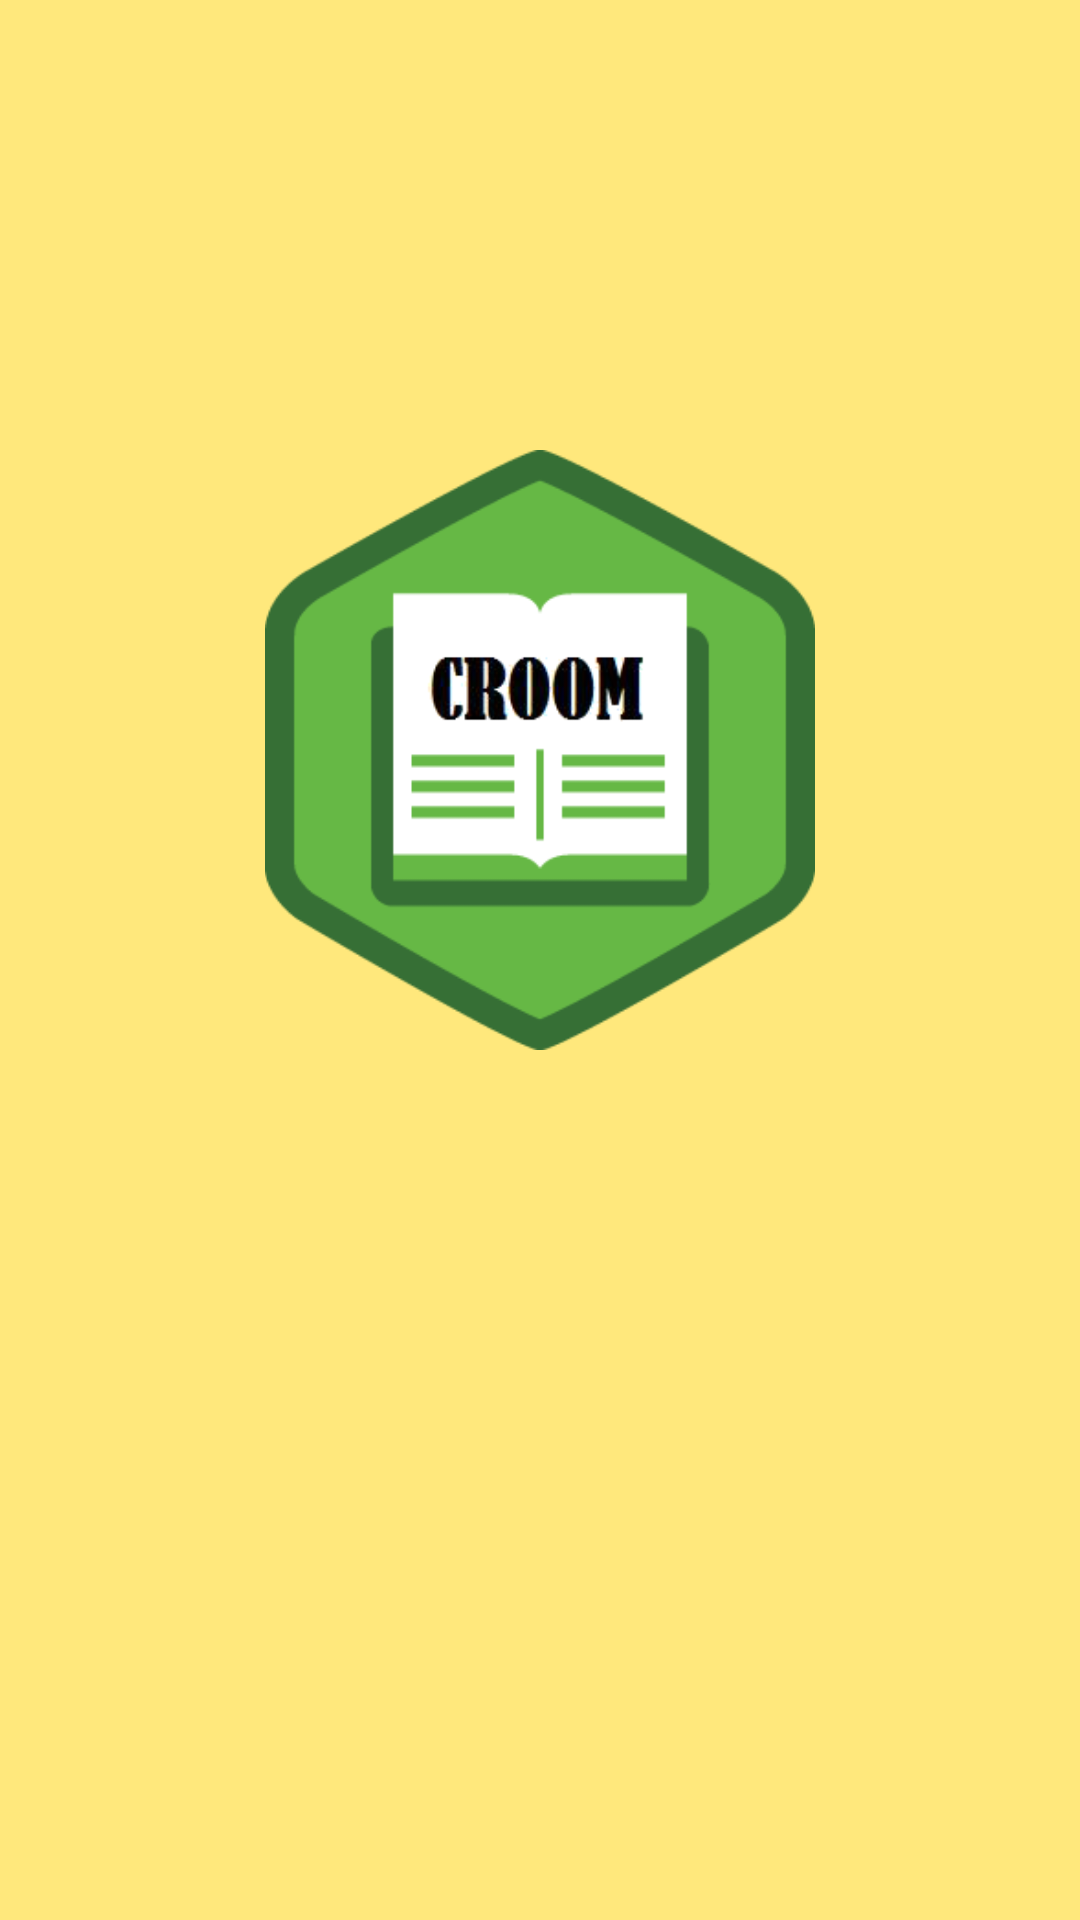

This screen was rendered from an Android layout file. Write that file and the resources it references.
<!-- AndroidManifest.xml: application theme AppTheme -->
<!-- res/layout/activity_splash_screen.xml -->
<?xml version="1.0" encoding="utf-8"?>
<RelativeLayout xmlns:android="http://schemas.android.com/apk/res/android"
    xmlns:tools="http://schemas.android.com/tools"
    android:layout_width="match_parent"
    android:layout_height="match_parent"
    android:paddingBottom="@dimen/activity_vertical_margin"
    android:paddingLeft="@dimen/activity_horizontal_margin"
    android:paddingRight="@dimen/activity_horizontal_margin"
    android:paddingTop="@dimen/activity_vertical_margin"
    tools:context="com.example.oo.googlemapapidemo.SplashScreen"
    android:background="@color/colorBlueSea">
    <ImageView
        android:layout_width="match_parent"
        android:layout_height="200dp"
        android:src="@drawable/logo_crapp"

        android:layout_marginTop="150dp" />
    <TextView
        android:layout_width="match_parent"
        android:layout_height="match_parent"

        android:gravity="center"
        android:textSize="40sp"
        android:textStyle="bold"
        />

</RelativeLayout>
<!-- resources referenced by this layout -->
<resources>
  <color name="colorBlueSea">#FFE87C</color>
  <!-- drawable logo_crapp: png bitmap (drawable, 13300 bytes) -->
  <style name="AppTheme" parent="Theme.AppCompat.Light.DarkActionBar">
          
          <item name="colorPrimary">@color/colorPrimary</item>
          <item name="colorPrimaryDark">@color/greenblue</item>
          <item name="colorAccent">@color/colorAccent</item>
  
  
          <item name="windowNoTitle">true</item>
          <item name="windowActionBar">false</item>
  
  
      </style>
  <color name="colorPrimary">#3F51B5</color>
  <color name="greenblue">#00695C</color>
  <color name="colorAccent">#FF4081</color>
</resources>
